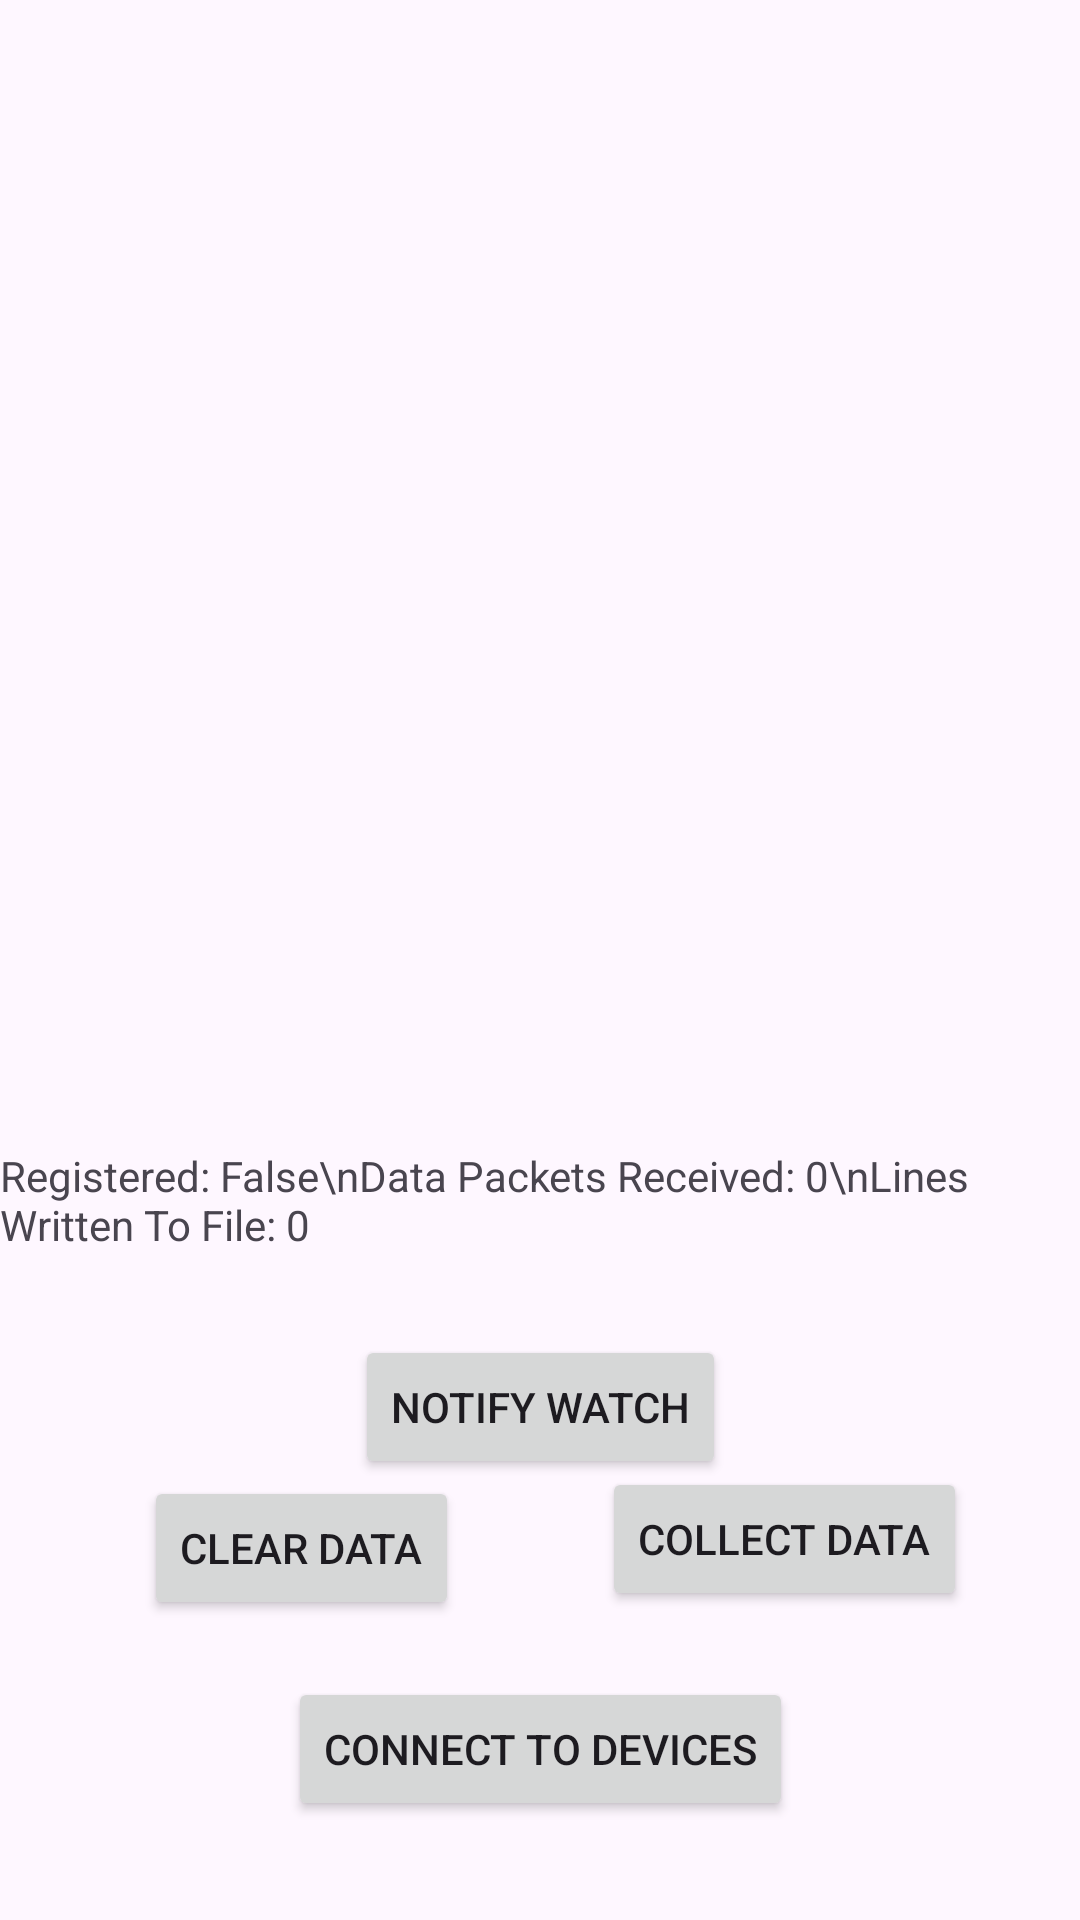

Produce the Android XML layout that renders to this screen, including the resource entries it uses.
<!-- AndroidManifest.xml: application theme Theme.Garmin_Test -->
<!-- res/layout/activity_connect.xml -->
<?xml version="1.0" encoding="utf-8"?>
<androidx.constraintlayout.widget.ConstraintLayout xmlns:android="http://schemas.android.com/apk/res/android"
    xmlns:app="http://schemas.android.com/apk/res-auto"
    xmlns:tools="http://schemas.android.com/tools"
    android:layout_width="match_parent"
    android:layout_height="match_parent"
    tools:context=".ConnectActivity">

    <Button
        android:id="@+id/connectButton"
        android:layout_width="wrap_content"
        android:layout_height="wrap_content"
        android:onClick="onConnectButtonClick"
        android:text="Connect To Devices"
        app:layout_constraintBottom_toBottomOf="parent"
        app:layout_constraintEnd_toEndOf="parent"
        app:layout_constraintStart_toStartOf="parent"
        app:layout_constraintTop_toTopOf="parent"
        app:layout_constraintVertical_bias="0.944" />

    <Button
        android:id="@+id/collectDataButton"
        android:layout_width="wrap_content"
        android:layout_height="wrap_content"
        android:layout_marginBottom="22dp"
        android:onClick="onCollectDataButtonClick"
        android:text="Collect Data"
        app:layout_constraintBottom_toTopOf="@+id/connectButton"
        app:layout_constraintEnd_toEndOf="parent"
        app:layout_constraintHorizontal_bias="0.842"
        app:layout_constraintStart_toStartOf="parent"
        app:layout_constraintTop_toTopOf="parent"
        app:layout_constraintVertical_bias="1.0" />

    <Button
        android:id="@+id/clearDataButton"
        android:layout_width="wrap_content"
        android:layout_height="wrap_content"
        android:text="Clear Data"
        android:onClick="onClearDataButtonClick"
        app:layout_constraintBottom_toTopOf="@+id/connectButton"
        app:layout_constraintEnd_toStartOf="@+id/collectDataButton"
        app:layout_constraintStart_toStartOf="parent"
        app:layout_constraintTop_toTopOf="parent"
        app:layout_constraintVertical_bias="0.963" />

    <TextView
        android:id="@+id/dataCounter"
        android:layout_width="wrap_content"
        android:layout_height="wrap_content"
        android:text="Registered: False\nData Packets Received: 0\nLines Written To File: 0"
        app:layout_constraintBottom_toTopOf="@+id/connectButton"
        app:layout_constraintEnd_toEndOf="parent"
        app:layout_constraintHorizontal_bias="0.498"
        app:layout_constraintStart_toStartOf="parent"
        app:layout_constraintTop_toTopOf="parent"
        app:layout_constraintVertical_bias="0.73" />

    <Button
        android:id="@+id/vibeButton"
        android:layout_width="wrap_content"
        android:layout_height="wrap_content"
        android:text="Notify Watch"
        android:onClick="onVibeButtonClick"
        app:layout_constraintBottom_toTopOf="@+id/connectButton"
        app:layout_constraintEnd_toEndOf="parent"
        app:layout_constraintStart_toStartOf="parent"
        app:layout_constraintTop_toBottomOf="@+id/dataCounter"
        app:layout_constraintVertical_bias="0.294" />

</androidx.constraintlayout.widget.ConstraintLayout>
<!-- resources referenced by this layout -->
<resources>
  <style name="Theme.Garmin_Test" parent="Base.Theme.Garmin_Test" />
  <style name="Base.Theme.Garmin_Test" parent="Theme.Material3.DayNight.NoActionBar">
          
          
      </style>
</resources>
